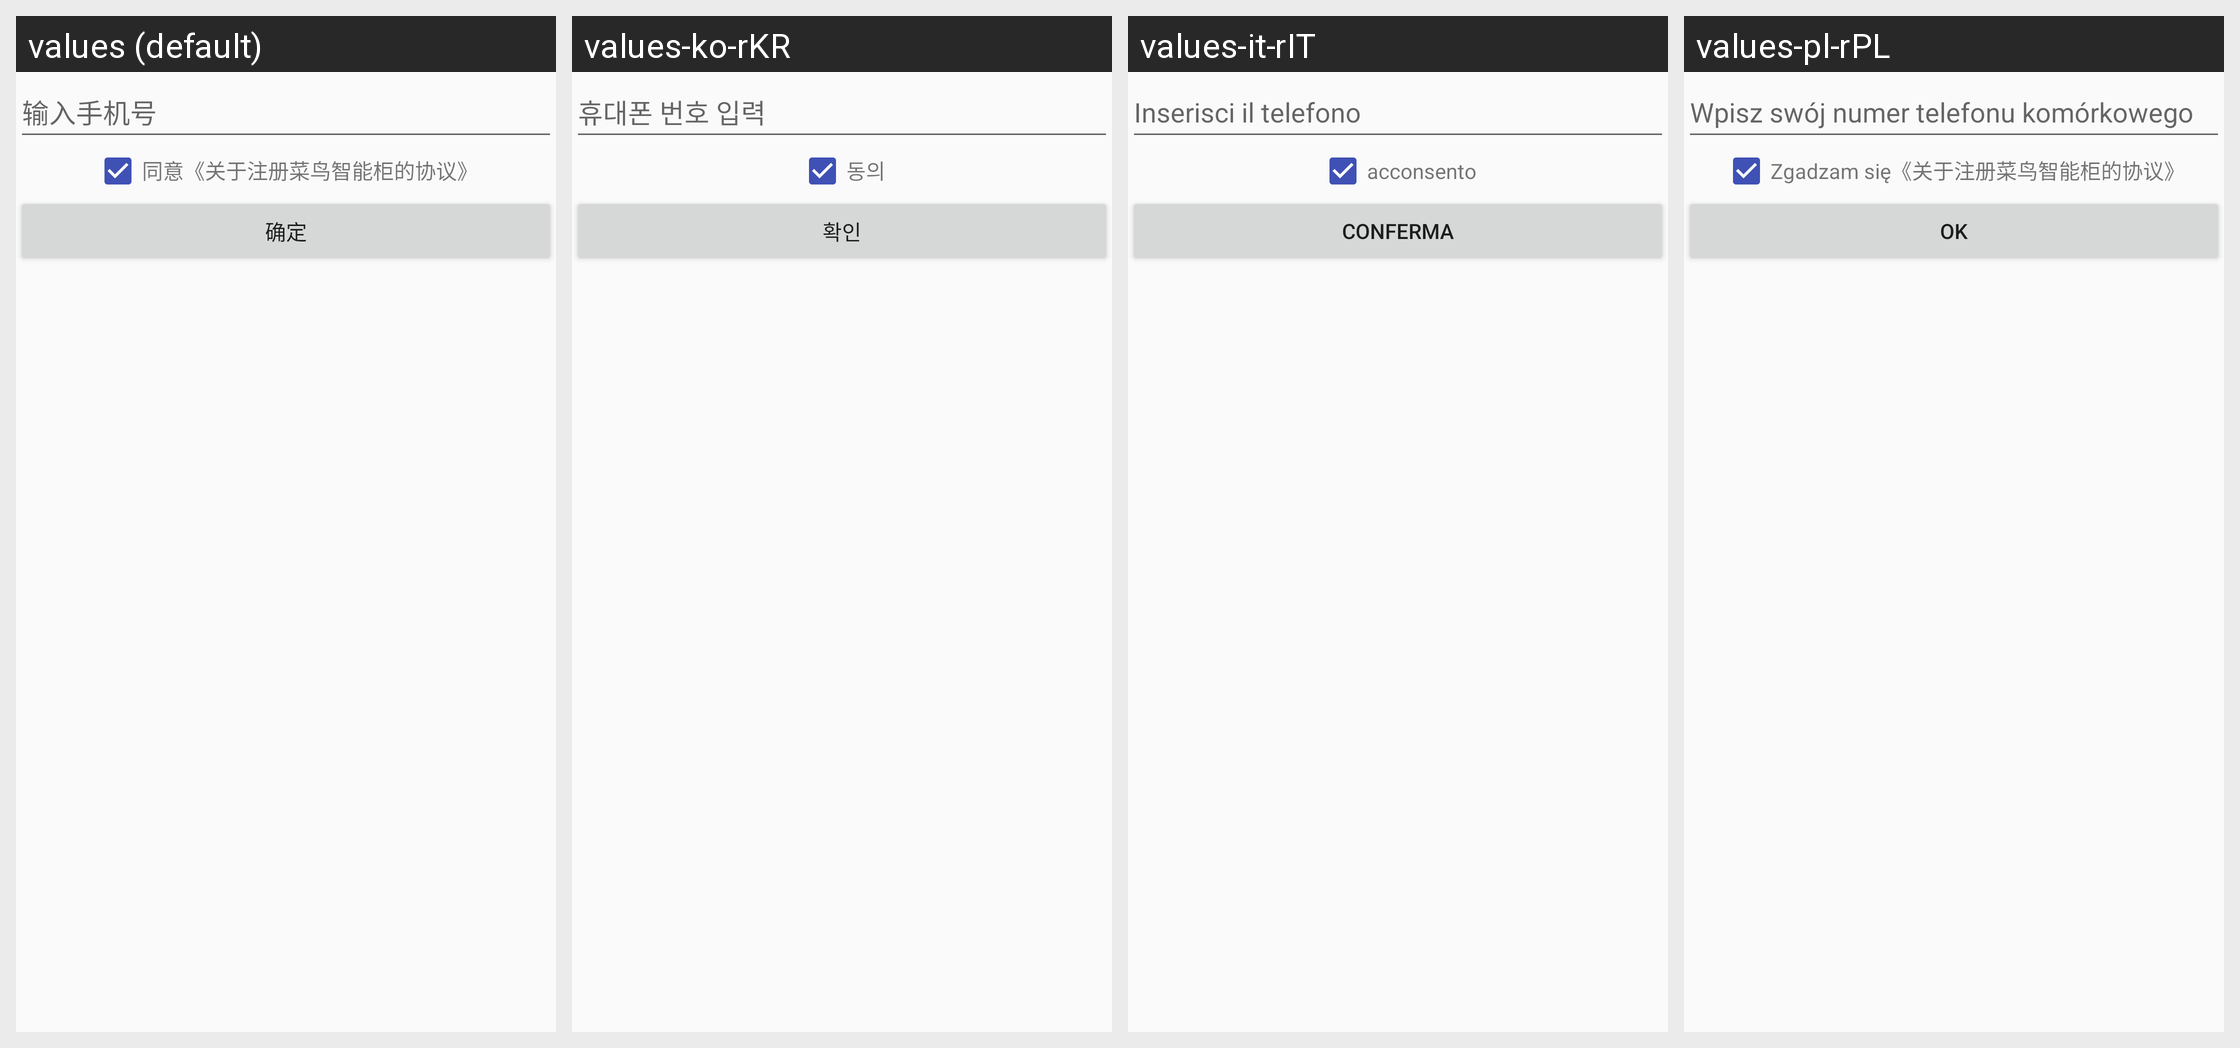

Strings drawn on this Android screen and how each of the app's shown locales translates them:
Android screen res/layout/ali_sdk_openaccount_fragment_mobile_register.xml rendered under 4 locales, left to right: values (default), values-ko-rKR, values-it-rIT, values-pl-rPL. Device: Nexus 5 (rendered at 1080×1920; each locale shown at half size, 540×960, under a caption strip naming it); theme Theme.MaterialComponents.DayNight.NoActionBar.
Other locales in the repository, not shown: values-af, values-am, values-ar, values-ar-rAE, values-as, values-az, values-be, values-bg, values-bn, values-bs, values-ca, values-cs, values-cs-rCZ, values-da, values-de, values-de-rDE, values-el, values-en, values-en-rAU, values-en-rGB, values-en-rUS, values-es, values-es-rES, values-es-rUS, values-et, values-eu, values-fa, values-fi, values-fr, values-fr-rCA, values-fr-rFR, values-gl, values-gu, values-hi, values-hi-rIN, values-hr, values-hu, values-hu-rHU, values-hy, values-in, values-is, values-it, values-iw, values-ja, values-ja-rJP, values-ka, values-kk, values-kk-rKZ, values-km, values-kn, values-ko, values-ky, values-lo, values-lt, values-lv, values-mai, values-mi, values-mk, values-ml, values-mn, values-mr, values-ms, values-my, values-nb, values-nb-rNO, values-ne, values-nl, values-nl-rNL, values-or, values-pa, values-pl, values-pt, values-pt-rBR, values-pt-rPT, values-ro, values-ru, values-ru-rRU, values-si, values-sk, values-sl, values-sq, values-sr, values-sv, values-sv-rSE, values-sw, values-ta, values-te, values-th, values-tl, values-tr, values-tr-rTR, values-ug, values-uk, values-ur, values-uz, values-vi, values-vi-rVN, values-zh, values-zh-rCN, values-zh-rHK, values-zh-rTW, values-zu.
Strings drawn on this screen, with the default value and each locale's value (text and hints the layout hard-codes, and strings that could not be matched under every locale, appear in the picture but are not listed):

ali_sdk_openaccount_text_enter_mobile
  values: 输入手机号
  values-ko-rKR: 휴대폰 번호 입력
  values-it-rIT: Inserisci il telefono
  values-pl-rPL: Wpisz swój numer telefonu komórkowego

ali_sdk_openaccount_text_agree
  values: 同意
  values-ko-rKR: 동의
  values-it-rIT: acconsento
  values-pl-rPL: Zgadzam się

ali_sdk_openaccount_text_confirm
  values: 确定
  values-ko-rKR: 확인
  values-it-rIT: Conferma
  values-pl-rPL: OK
